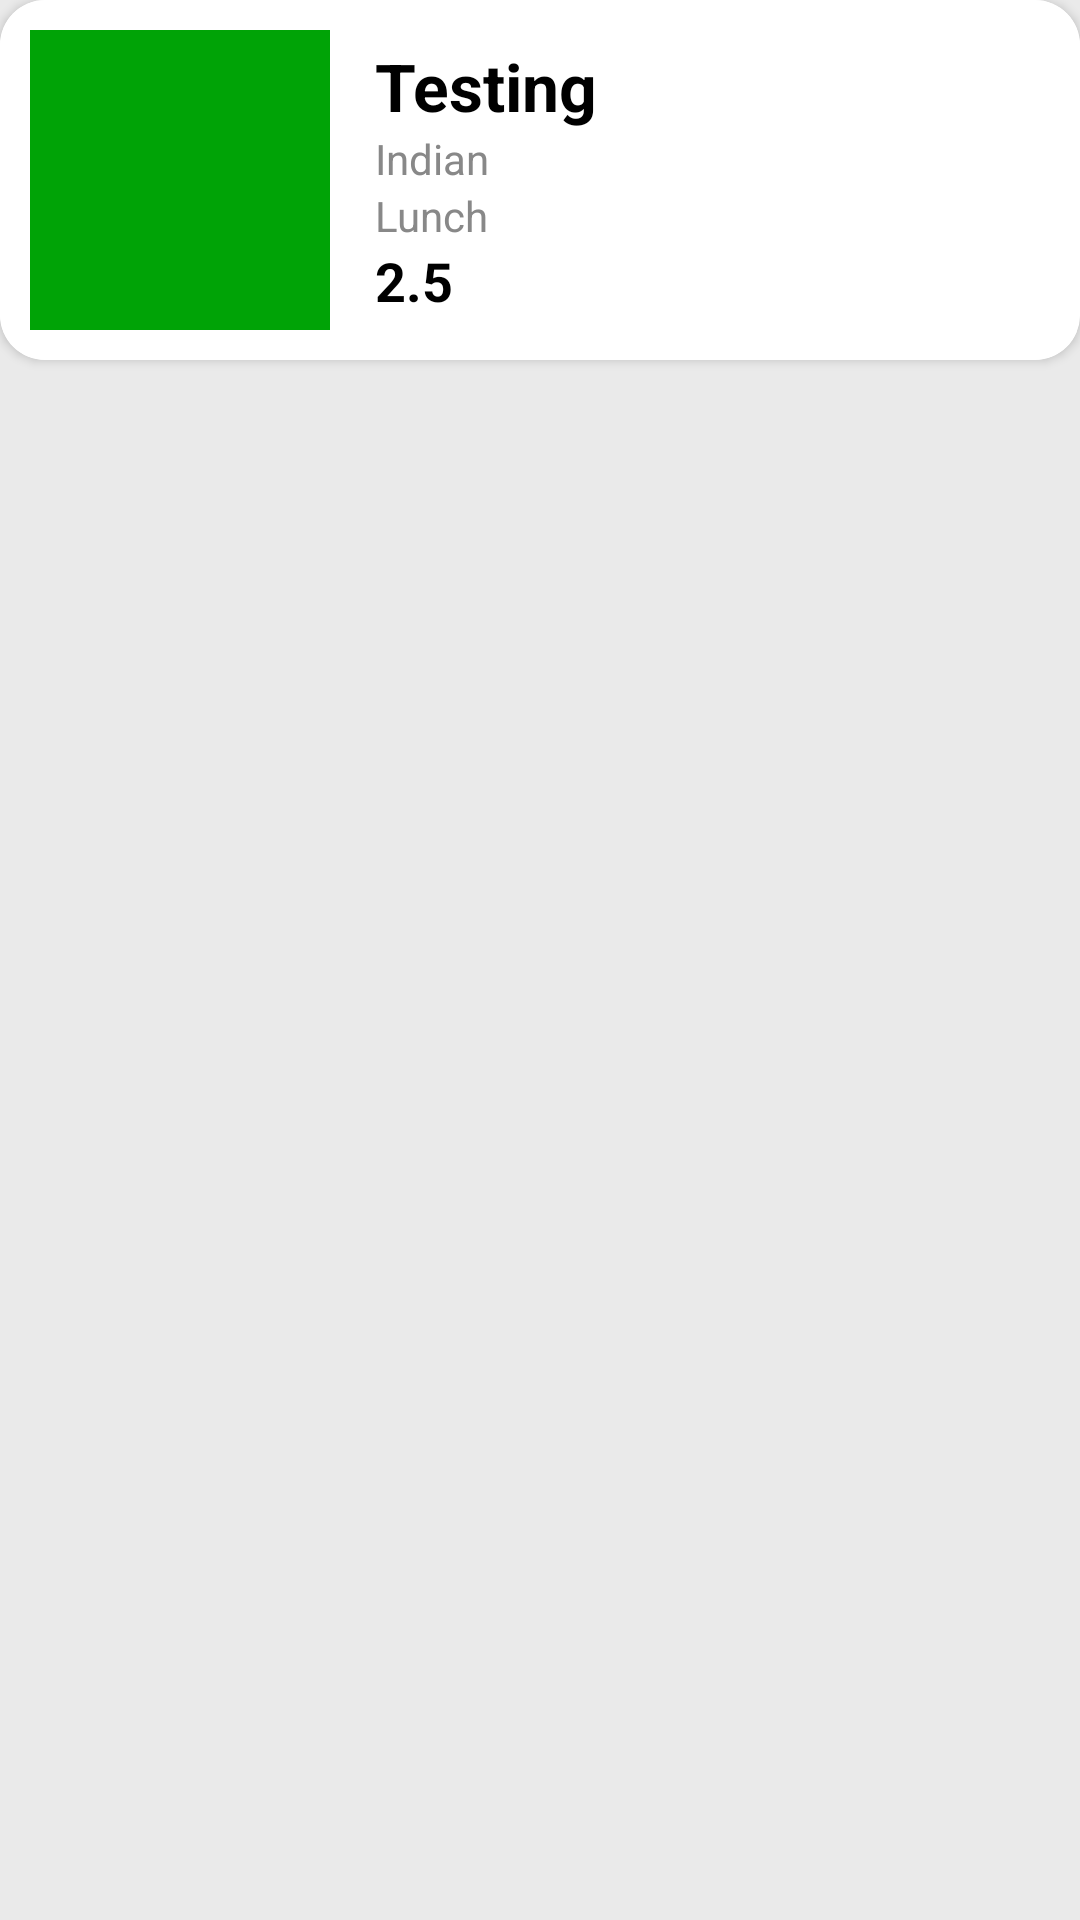

The Android layout XML behind this screen, and the referenced resources:
<!-- AndroidManifest.xml: application theme Theme.CookMate -->
<!-- res/layout/search_recipe_item_view.xml -->
<?xml version="1.0" encoding="utf-8"?>

<LinearLayout xmlns:android="http://schemas.android.com/apk/res/android"
    xmlns:tools="http://schemas.android.com/tools"
    android:layout_width="match_parent"
    android:layout_height="130dp"
    xmlns:app="http://schemas.android.com/apk/res-auto"
    android:background="@color/lightGrey"
    android:id="@+id/searchResultItemLayout">


    <androidx.cardview.widget.CardView
        android:id="@+id/cardView"
        android:layout_width="match_parent"
        android:layout_height="120dp"
        app:cardCornerRadius="15dp"
        android:background="@color/white">

        <androidx.constraintlayout.widget.ConstraintLayout
            android:layout_width="match_parent"
            android:layout_height="match_parent"
            android:padding="10dp"
            android:background="@color/white">

            <ImageView
                android:id="@+id/searchItemImage"
                android:layout_width="100dp"
                android:layout_height="100dp"
                android:src="@color/green"
                app:layout_constraintBottom_toBottomOf="parent"
                app:layout_constraintStart_toStartOf="parent"
                app:layout_constraintTop_toTopOf="parent" />

            <LinearLayout
                android:layout_width="wrap_content"
                android:layout_height="100dp"
                android:orientation="vertical"
                android:layout_marginStart="15dp"
                android:gravity="center_vertical"
                app:layout_constraintStart_toEndOf="@id/searchItemImage"
                app:layout_constraintTop_toTopOf="@id/searchItemImage"
                app:layout_constraintBottom_toBottomOf="@id/searchItemImage">


                <TextView
                    android:id="@+id/searchItemName"
                    style="@style/TitleBigText"
                    android:layout_width="wrap_content"
                    android:layout_height="wrap_content"
                    android:text="Testing" />

                <TextView
                    android:id="@+id/searchItemCuisine"
                    style="@style/BodyText"
                    android:layout_width="wrap_content"
                    android:layout_height="wrap_content"
                    android:text="Indian"/>

                <TextView
                    android:id="@+id/searchItemMealType"
                    style="@style/BodyText"
                    android:layout_width="wrap_content"
                    android:layout_height="wrap_content"
                    android:text="Lunch"/>


                <TextView
                    android:id="@+id/searchItemRating"
                    style="@style/TitleMediumText"
                    android:layout_width="wrap_content"
                    android:layout_height="wrap_content"
                    android:drawableEnd="@drawable/baseline_star_24"
                    android:drawableTint="@color/gold"
                    android:text="2.5"/>


            </LinearLayout>

        </androidx.constraintlayout.widget.ConstraintLayout>


    </androidx.cardview.widget.CardView>


</LinearLayout>
<!-- resources referenced by this layout -->
<resources>
  <color name="gold">#FFD700</color>
  <color name="green">#00A306</color>
  <color name="lightGrey">#EAEAEA</color>
  <color name="white">#FFFFFFFF</color>
  <style name="BodyText">
  
          <item name="android:textStyle">normal</item>
          <item name="android:textSize">14dp</item>
          <item name="android:textColor">@color/grey</item>
  
      </style>
  <style name="TitleBigText">
  
          <item name="android:textStyle">bold</item>
          <item name="android:textSize">22dp</item>
          <item name="android:textColor">@color/black</item>
  
      </style>
  <style name="TitleMediumText">
  
          <item name="android:textStyle">bold</item>
          <item name="android:textSize">18dp</item>
          <item name="android:textColor">@color/black</item>
  
      </style>
  <style name="Theme.CookMate" parent="Base.Theme.CookMate" />
  <color name="grey">#888888</color>
  <color name="black">#FF000000</color>
  <style name="Base.Theme.CookMate" parent="Theme.Material3.DayNight.NoActionBar">
          
          
      </style>
</resources>
